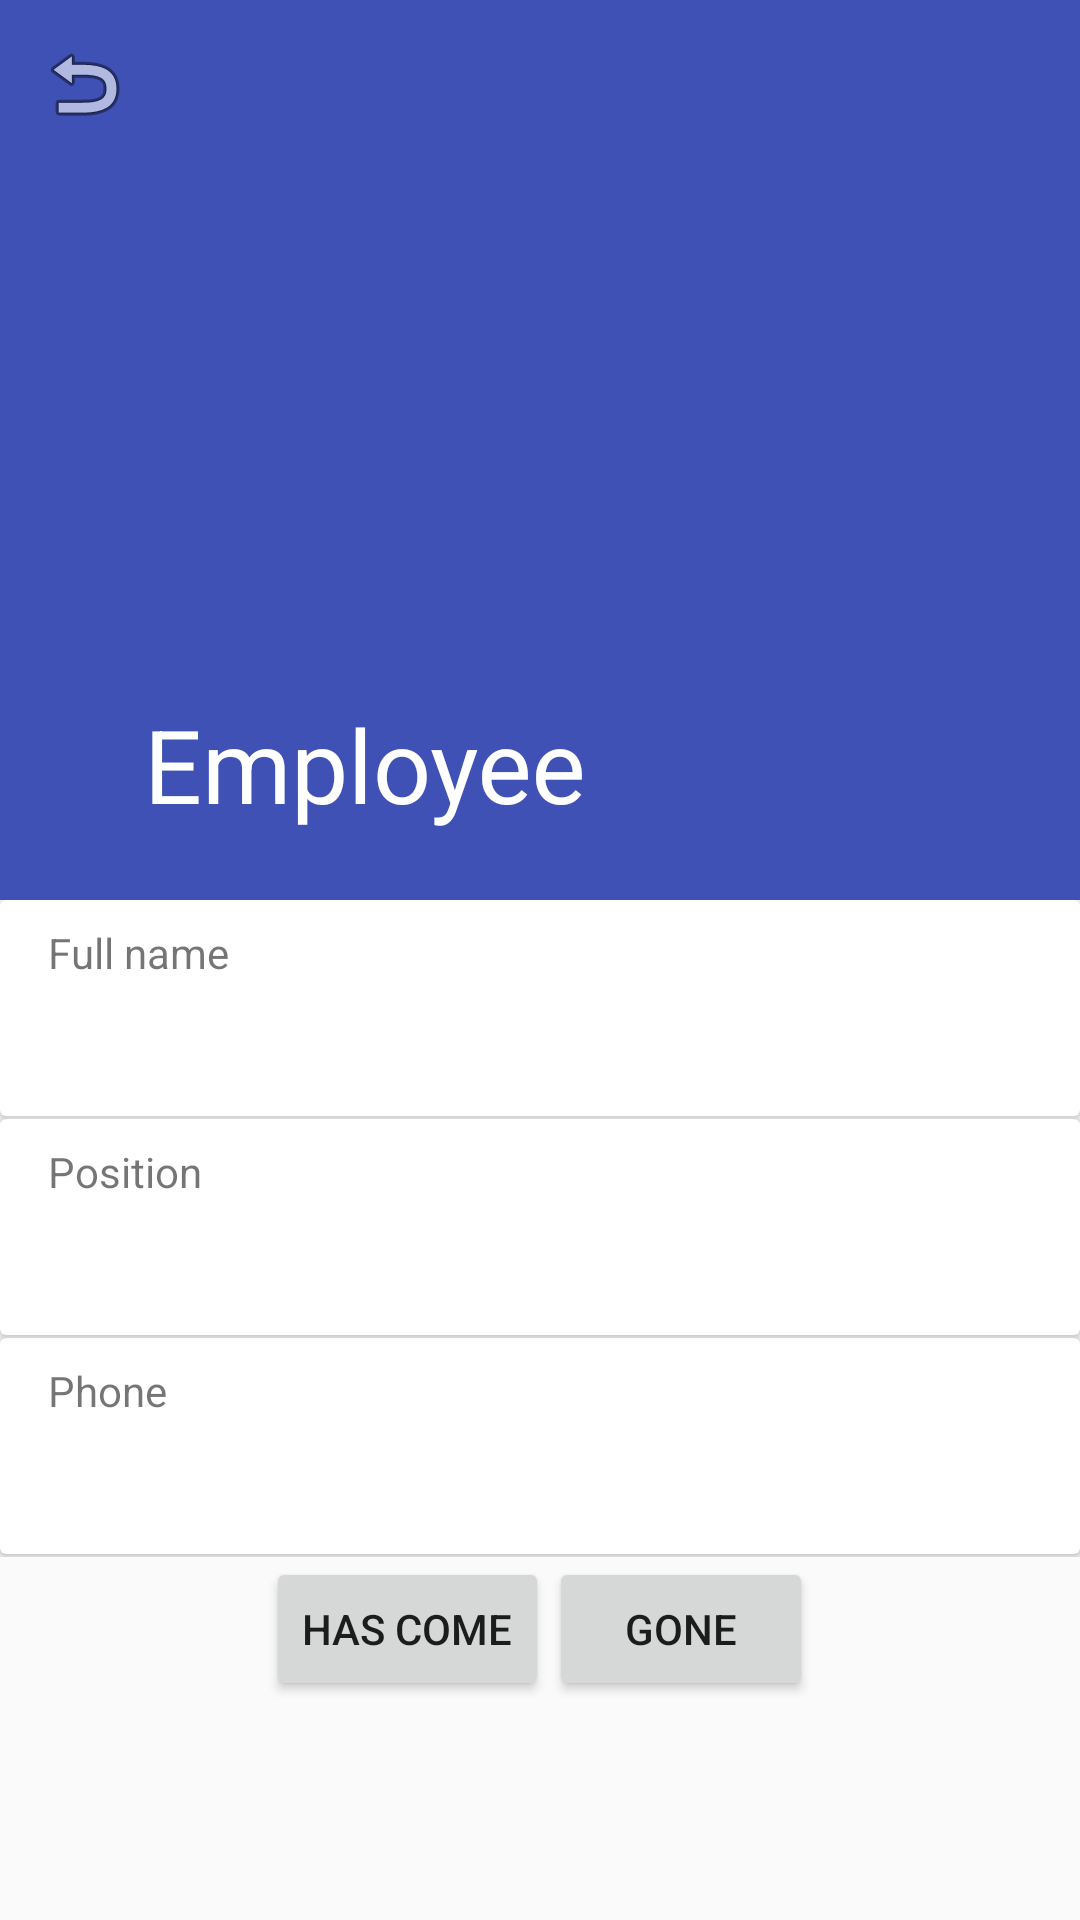

Produce the Android XML layout that renders to this screen, including the resource entries it uses.
<!-- AndroidManifest.xml: application theme AppTheme -->
<!-- res/layout/fragment_person.xml -->
<?xml version="1.0" encoding="utf-8"?>
<android.support.design.widget.CoordinatorLayout xmlns:android="http://schemas.android.com/apk/res/android"
    xmlns:app="http://schemas.android.com/apk/res-auto"
    android:layout_width="match_parent"
    android:layout_height="match_parent"
    android:fitsSystemWindows="true">

    <android.support.design.widget.AppBarLayout
        android:id="@+id/appbar"
        android:layout_width="match_parent"
        android:layout_height="300dp"
        android:theme="@style/ThemeOverlay.AppCompat.Dark.ActionBar">

        <android.support.design.widget.CollapsingToolbarLayout
            android:id="@+id/collapsing"
            android:layout_width="match_parent"
            android:layout_height="wrap_content"
            android:fitsSystemWindows="true"
            app:contentScrim="?attr/colorPrimary"
            app:expandedTitleMarginEnd="64dp"
            app:expandedTitleMarginStart="48dp"
            app:layout_scrollFlags="scroll|exitUntilCollapsed">

            <ImageView
                android:id="@+id/card_person_photo"
                android:layout_width="match_parent"
                android:layout_height="300dp"
                android:fitsSystemWindows="true"
                android:scaleType="centerCrop"
                app:layout_collapseMode="parallax"
                app:srcCompat="@drawable/ic_crop_original_black_24dp" />

            <android.support.v7.widget.Toolbar
                android:id="@+id/toolbar"
                android:layout_width="match_parent"
                android:layout_height="?attr/actionBarSize"
                app:layout_collapseMode="pin"
                app:navigationIcon="@android:drawable/ic_menu_revert"
                app:title="@string/person" />

        </android.support.design.widget.CollapsingToolbarLayout>
    </android.support.design.widget.AppBarLayout>

    <android.support.v4.widget.NestedScrollView
        android:layout_width="match_parent"
        android:layout_height="match_parent"
        app:layout_behavior="@string/appbar_scrolling_view_behavior">

        <LinearLayout
            android:layout_width="match_parent"
            android:layout_height="match_parent"
            android:orientation="vertical">

            <include layout="@layout/person_item" />

            <LinearLayout
                android:layout_width="match_parent"
                android:layout_height="wrap_content"
                android:gravity="center_horizontal"
                android:orientation="horizontal">

                <Button
                    android:id="@+id/button_come"
                    android:layout_width="wrap_content"
                    android:layout_height="wrap_content"
                    android:text="@string/btn_card_come" />

                <Button
                    android:id="@+id/button_away"
                    android:layout_width="wrap_content"
                    android:layout_height="wrap_content"
                    android:text="@string/btn_card_away" />
            </LinearLayout>
        </LinearLayout>
    </android.support.v4.widget.NestedScrollView>
</android.support.design.widget.CoordinatorLayout>
<!-- res/layout/person_item.xml (included above) -->
<?xml version="1.0" encoding="utf-8"?>
<LinearLayout xmlns:android="http://schemas.android.com/apk/res/android"
    android:layout_width="match_parent"
    android:layout_height="wrap_content"
    android:orientation="vertical">

    <android.support.v7.widget.CardView
        style="@style/CardViewPersonItem"
        android:layout_width="match_parent">

        <LinearLayout
            style="@style/CardViewPersonItemLinearLayoutPadding"
            android:layout_width="match_parent"
            android:layout_height="match_parent"
            android:orientation="vertical">

            <TextView
                android:layout_width="match_parent"
                android:layout_height="wrap_content"
                android:text="@string/name_surname" />

            <TextView
                android:id="@+id/card_person_name_surname"
                style="@style/CardViewPersonItemEditTextStyle"
                android:layout_width="match_parent"
                android:layout_height="wrap_content" />
        </LinearLayout>
    </android.support.v7.widget.CardView>

    <android.support.v7.widget.CardView
        style="@style/CardViewPersonItem"
        android:layout_width="match_parent">

        <LinearLayout
            style="@style/CardViewPersonItemLinearLayoutPadding"
            android:layout_width="match_parent"
            android:layout_height="match_parent"
            android:orientation="vertical">

            <TextView
                android:layout_width="match_parent"
                android:layout_height="wrap_content"
                android:text="@string/position" />

            <TextView
                android:id="@+id/card_person_position"
                style="@style/CardViewPersonItemEditTextStyle"
                android:layout_width="match_parent"
                android:layout_height="wrap_content" />
        </LinearLayout>
    </android.support.v7.widget.CardView>

    <android.support.v7.widget.CardView
        style="@style/CardViewPersonItem"
        android:layout_width="match_parent">

        <LinearLayout
            style="@style/CardViewPersonItemLinearLayoutPadding"
            android:layout_width="match_parent"
            android:layout_height="match_parent"
            android:orientation="vertical">

            <TextView
                android:layout_width="match_parent"
                android:layout_height="wrap_content"
                android:text="@string/phone" />

            <TextView
                android:id="@+id/card_person_phone"
                style="@style/CardViewPersonItemEditTextStyle"
                android:layout_width="match_parent"
                android:layout_height="wrap_content" />
        </LinearLayout>
    </android.support.v7.widget.CardView>

</LinearLayout>
<!-- resources referenced by this layout -->
<resources>
  <string name="btn_card_away">Gone</string>
  <string name="btn_card_come">Has come</string>
  <string name="name_surname">Full name</string>
  <string name="person">Employee</string>
  <string name="phone">Phone</string>
  <string name="position">Position</string>
  <style name="CardViewPersonItem">
          <item name="android:layout_height">72dp</item>
          <item name="android:layout_marginBottom">1dp</item>
      </style>
  <style name="CardViewPersonItemEditTextStyle">
          <item name="android:textSize">24sp</item>
          <item name="android:textColor">@color/colorPrimaryDark</item>
      </style>
  <style name="CardViewPersonItemLinearLayoutPadding">
          <item name="android:paddingLeft">16dp</item>
          <item name="android:paddingRight">16dp</item>
          <item name="android:paddingTop">8dp</item>
      </style>
  <style name="AppTheme" parent="Theme.AppCompat.Light.NoActionBar">
          
          <item name="colorPrimary">@color/colorPrimary</item>
          <item name="colorPrimaryDark">@color/colorPrimaryDark</item>
          <item name="colorAccent">@color/colorAccent</item>
          <item name="preferenceTheme">@style/PrefsTheme</item>
      </style>
  <color name="colorPrimaryDark">#303F9F</color>
  <color name="colorPrimary">#3F51B5</color>
  <color name="colorAccent">#FF4081</color>
  <style name="PrefsTheme" parent="PreferenceThemeOverlay.v14.Material">
          <item name="android:layout">@layout/fragment_setting</item>
          <item name="android:listPreferredItemPaddingLeft">@dimen/margin16dp</item>
          <item name="android:listPreferredItemPaddingRight">@dimen/margin16dp</item>
      </style>
  <dimen name="margin16dp">16dp</dimen>
</resources>
